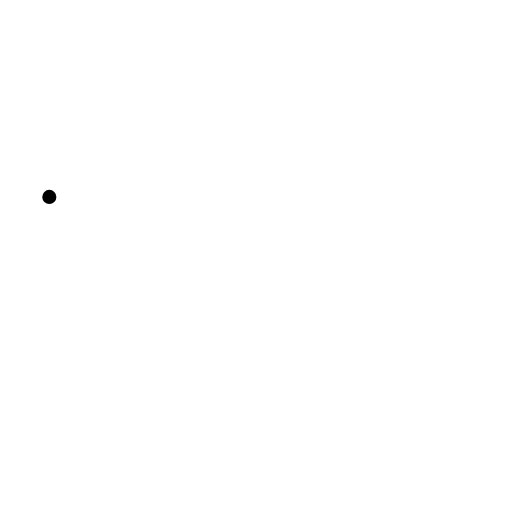
t = 0.00 s
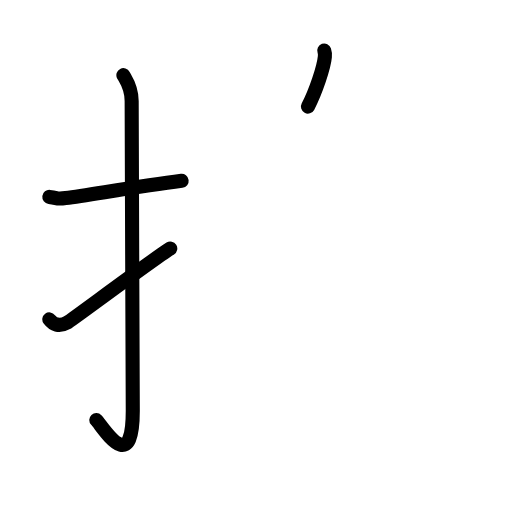
t = 3.63 s
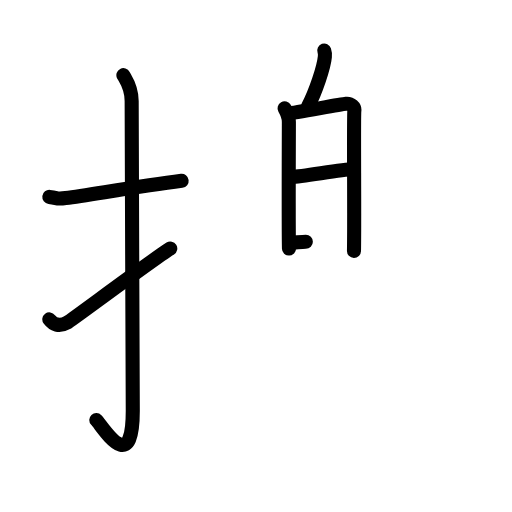
t = 7.25 s
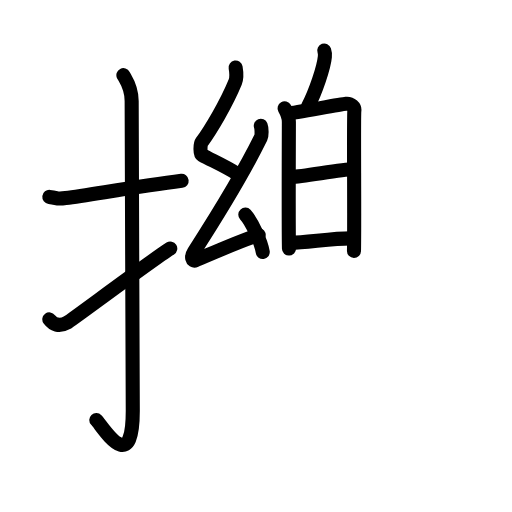
t = 10.75 s
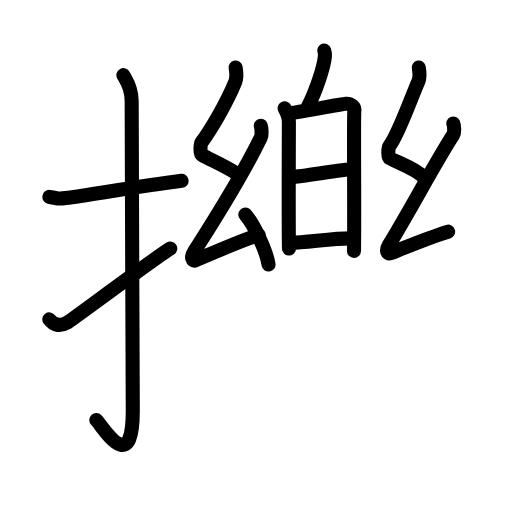
t = 12.44 s
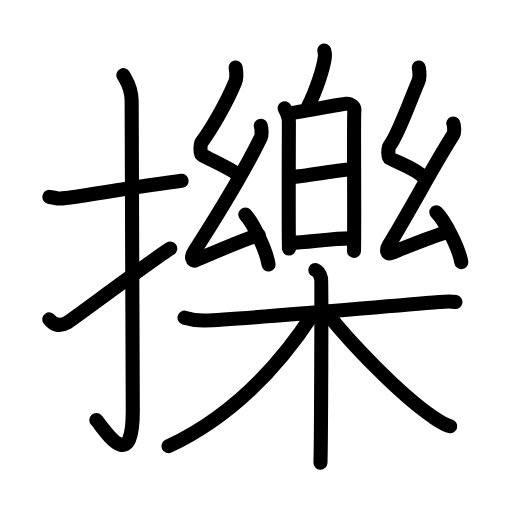
t = 18.00 s

The animated SVG that drew these frames (rendered in a browser with its animation timeline set to each time). Animation: 58 SMIL elements (animate=58); one cycle of 18.00 s.

<?xml version="1.0" encoding="UTF-8"?>
<!--
AniKanjiVG is licensed by CC-BY-SA Paul C. Sommerhoff (https://bitbucket.org/sommerhoff/anikanjivg).
AniKanjiVG uses KanjiVG which is licensed by CC-BY-SA Ulrich Apel (http://kanjivg.tagaini.net).
See also http://creativecommons.org/licenses/by-sa/3.0/
-->
<svg xmlns:kvg='http://kanjivg.tagaini.net' xmlns='http://www.w3.org/2000/svg' width='109' height='109' viewBox='0 0 109 109' style='fill:none;stroke:#000000;stroke-width:3;stroke-linecap:round;stroke-linejoin:round;' id="kvg:kanji_064fd"><g id="kvg:064fd" kvg:element="擽"><g id="kvg:064fd-g1" kvg:element="扌" kvg:variant="true" kvg:original="手" kvg:position="left" kvg:radical="general"><path id="kvg:064fd-s1" kvg:type="㇐" d="M10.5,41.92c2.08,0.25,1.27,0.55,3.5,0.25c5.5-0.75,15.5-2.5,24.67-3.67"><animate attributeName="d" begin="0.0s" dur="0.5s" from="M10.5,41.92C10.5,41.92,10.5,41.92,10.5,41.92" to="M10.5,41.92c2.08,0.25,1.27,0.55,3.5,0.25" />
<animate attributeName="d" begin="0.5s" dur="0.5s" from="M10.5,41.92c2.08,0.25,1.27,0.55,3.5,0.25c0,0,0,0,0,0,0" to="M10.5,41.92c2.08,0.25,1.27,0.55,3.5,0.25c5.5-0.75,15.5-2.5,24.67-3.67" />
</path>
<path id="kvg:064fd-s2" kvg:type="㇚" d="M26.27,16c0.48,0.92,1.76,2.49,1.76,5.52c0,15.23,0.24,54.46,0.24,65.9c0,14.25-6.32,3.53-7.77,2"><animate attributeName="d" begin="1.0s" dur="0.3333333333333333s" from="M26.27,16C26.27,16,26.27,16,26.27,16" to="M26.27,16c0.48,0.92,1.76,2.49,1.76,5.52" />
<animate attributeName="d" begin="1.3333333333333333s" dur="0.3333333333333333s" from="M26.27,16c0.48,0.92,1.76,2.49,1.76,5.52c0,0,0,0,0,0,0" to="M26.27,16c0.48,0.92,1.76,2.49,1.76,5.52c0,15.23,0.24,54.46,0.24,65.9" />
<animate attributeName="d" begin="1.6666666666666665s" dur="0.3333333333333333s" from="M26.27,16c0.48,0.92,1.76,2.49,1.76,5.52c0,15.23,0.24,54.46,0.24,65.9c0,0,0,0,0,0,0" to="M26.27,16c0.48,0.92,1.76,2.49,1.76,5.52c0,15.23,0.24,54.46,0.24,65.9c0,14.25-6.32,3.53-7.77,2" />
<animate attributeName="d" begin="0s" dur="1.0s" from="M-100,-100" to="M-100,-100" />
</path>
<path id="kvg:064fd-s3" kvg:type="㇀" d="M10.5,67.99c0.79,1.06,2.05,1.68,3.79,0.7c1.03-0.58,17.61-13.01,21.96-15.78"><animate attributeName="d" begin="2.0s" dur="0.5s" from="M10.5,67.99C10.5,67.99,10.5,67.99,10.5,67.99" to="M10.5,67.99c0.79,1.06,2.05,1.68,3.79,0.7" />
<animate attributeName="d" begin="2.5s" dur="0.5s" from="M10.5,67.99c0.79,1.06,2.05,1.68,3.79,0.7c0,0,0,0,0,0,0" to="M10.5,67.99c0.79,1.06,2.05,1.68,3.79,0.7c1.03-0.58,17.61-13.01,21.96-15.78" />
<animate attributeName="d" begin="0s" dur="2.0s" from="M-100,-100" to="M-100,-100" />
</path>
</g>
<g id="kvg:064fd-g2" kvg:element="樂" kvg:position="right"><g id="kvg:064fd-g3" kvg:position="top"><g id="kvg:064fd-g4" kvg:element="白"><g id="kvg:064fd-g5" kvg:position="top"><path id="kvg:064fd-s4" kvg:type="㇒" d="M69.03,10.75c0.15,0.43,0.17,0.97,0.13,1.35c-0.21,2.24-1.99,7.59-3.6,10.59"><animate attributeName="d" begin="3.0s" dur="0.5s" from="M69.03,10.75C69.03,10.75,69.03,10.75,69.03,10.75" to="M69.03,10.75c0.15,0.43,0.17,0.97,0.13,1.35" />
<animate attributeName="d" begin="3.5s" dur="0.5s" from="M69.03,10.75c0.15,0.43,0.17,0.97,0.13,1.35c0,0,0,0,0,0,0" to="M69.03,10.75c0.15,0.43,0.17,0.97,0.13,1.35c-0.21,2.24-1.99,7.59-3.6,10.59" />
<animate attributeName="d" begin="0s" dur="3.0s" from="M-100,-100" to="M-100,-100" />
</path>
</g>
<g id="kvg:064fd-g6" kvg:element="日" kvg:position="bottom"><path id="kvg:064fd-s5" kvg:type="㇑" d="M60.58,23.06c0.39,0.69,0.92,2.01,0.92,2.9c0,0.89-0.09,22.55,0.02,26.96"><animate attributeName="d" begin="4.0s" dur="0.5s" from="M60.58,23.06C60.58,23.06,60.58,23.06,60.58,23.06" to="M60.58,23.06c0.39,0.69,0.92,2.01,0.92,2.9" />
<animate attributeName="d" begin="4.5s" dur="0.5s" from="M60.58,23.06c0.39,0.69,0.92,2.01,0.92,2.9c0,0,0,0,0,0,0" to="M60.58,23.06c0.39,0.69,0.92,2.01,0.92,2.9c0,0.89-0.09,22.55,0.02,26.96" />
<animate attributeName="d" begin="0s" dur="4.0s" from="M-100,-100" to="M-100,-100" />
</path>
<path id="kvg:064fd-s6" kvg:type="㇕a" d="M61.27,24.14c1.51-0.11,11.01-1.91,12.38-2.04c1.14-0.11,1.88,0.75,1.79,1.41c-0.18,1.34,0.06,22.78-0.08,29.92"><animate attributeName="d" begin="5.0s" dur="0.3333333333333333s" from="M61.27,24.14C61.27,24.14,61.27,24.14,61.27,24.14" to="M61.27,24.14c1.51-0.11,11.01-1.91,12.38-2.04" />
<animate attributeName="d" begin="5.333333333333333s" dur="0.3333333333333333s" from="M61.27,24.14c1.51-0.11,11.01-1.91,12.38-2.04c0,0,0,0,0,0,0" to="M61.27,24.14c1.51-0.11,11.01-1.91,12.38-2.04c1.14-0.11,1.88,0.75,1.79,1.41" />
<animate attributeName="d" begin="5.666666666666667s" dur="0.3333333333333333s" from="M61.27,24.14c1.51-0.11,11.01-1.91,12.38-2.04c1.14-0.11,1.88,0.75,1.79,1.41c0,0,0,0,0,0,0" to="M61.27,24.14c1.51-0.11,11.01-1.91,12.38-2.04c1.14-0.11,1.88,0.75,1.79,1.41c-0.18,1.34,0.06,22.78-0.08,29.92" />
<animate attributeName="d" begin="0s" dur="5.0s" from="M-100,-100" to="M-100,-100" />
</path>
<path id="kvg:064fd-s7" kvg:type="㇐a" d="M62.2,37.64c2.04,0,10.58-1.6,12.88-1.6"><animate attributeName="d" begin="6.0s" dur="1.0s" from="M62.2,37.64C62.2,37.64,62.2,37.64,62.2,37.64" to="M62.2,37.64c2.04,0,10.58-1.6,12.88-1.6" />
<animate attributeName="d" begin="0s" dur="6.0s" from="M-100,-100" to="M-100,-100" />
</path>
<path id="kvg:064fd-s8" kvg:type="㇐a" d="M61.96,51.69c3.01,0,8.7-0.94,12.6-0.94"><animate attributeName="d" begin="7.0s" dur="1.0s" from="M61.96,51.69C61.96,51.69,61.96,51.69,61.96,51.69" to="M61.96,51.69c3.01,0,8.7-0.94,12.6-0.94" />
<animate attributeName="d" begin="0s" dur="7.0s" from="M-100,-100" to="M-100,-100" />
</path>
</g>
</g>
<g id="kvg:064fd-g7" kvg:element="幺"><path id="kvg:064fd-s9" kvg:type="㇜" d="M50.16,14.37c0.19,1.1,0.35,2.02-0.09,3.11c-1.96,4.75-5.24,10.19-7.11,12.75c-0.38,0.52-0.37,2.53,0,2.74c1.97,1.1,4.76,2.29,7.35,3.93"><animate attributeName="d" begin="8.0s" dur="0.25s" from="M50.16,14.37C50.16,14.37,50.16,14.37,50.16,14.37" to="M50.16,14.37c0.19,1.1,0.35,2.02-0.09,3.11" />
<animate attributeName="d" begin="8.25s" dur="0.25s" from="M50.16,14.37c0.19,1.1,0.35,2.02-0.09,3.11c0,0,0,0,0,0,0" to="M50.16,14.37c0.19,1.1,0.35,2.02-0.09,3.11c-1.96,4.75-5.24,10.19-7.11,12.75" />
<animate attributeName="d" begin="8.5s" dur="0.25s" from="M50.16,14.37c0.19,1.1,0.35,2.02-0.09,3.11c-1.96,4.75-5.24,10.19-7.11,12.75c0,0,0,0,0,0,0" to="M50.16,14.37c0.19,1.1,0.35,2.02-0.09,3.11c-1.96,4.75-5.24,10.19-7.11,12.75c-0.38,0.52-0.37,2.53,0,2.74" />
<animate attributeName="d" begin="8.75s" dur="0.25s" from="M50.16,14.37c0.19,1.1,0.35,2.02-0.09,3.11c-1.96,4.75-5.24,10.19-7.11,12.75c-0.38,0.52-0.37,2.53,0,2.74c0,0,0,0,0,0,0" to="M50.16,14.37c0.19,1.1,0.35,2.02-0.09,3.11c-1.96,4.75-5.24,10.19-7.11,12.75c-0.38,0.52-0.37,2.53,0,2.74c1.97,1.1,4.76,2.29,7.35,3.93" />
<animate attributeName="d" begin="0s" dur="8.0s" from="M-100,-100" to="M-100,-100" />
</path>
<path id="kvg:064fd-s10" kvg:type="㇜" d="M55.52,26.78c0.19,0.48,0.25,2.04,0,2.54c-3.67,7.43-9,16.18-14.25,24.33c-0.65,1-0.38,2.09,0.37,1.77c3.13-1.33,9.4-4.13,13.43-5.4"><animate attributeName="d" begin="9.0s" dur="0.25s" from="M55.52,26.78C55.52,26.78,55.52,26.78,55.52,26.78" to="M55.52,26.78c0.19,0.48,0.25,2.04,0,2.54" />
<animate attributeName="d" begin="9.25s" dur="0.25s" from="M55.52,26.78c0.19,0.48,0.25,2.04,0,2.54c0,0,0,0,0,0,0" to="M55.52,26.78c0.19,0.48,0.25,2.04,0,2.54c-3.67,7.43-9,16.18-14.25,24.33" />
<animate attributeName="d" begin="9.5s" dur="0.25s" from="M55.52,26.78c0.19,0.48,0.25,2.04,0,2.54c-3.67,7.43-9,16.18-14.25,24.33c0,0,0,0,0,0,0" to="M55.52,26.78c0.19,0.48,0.25,2.04,0,2.54c-3.67,7.43-9,16.18-14.25,24.33c-0.65,1-0.38,2.09,0.37,1.77" />
<animate attributeName="d" begin="9.75s" dur="0.25s" from="M55.52,26.78c0.19,0.48,0.25,2.04,0,2.54c-3.67,7.43-9,16.18-14.25,24.33c-0.65,1-0.38,2.09,0.37,1.77c0,0,0,0,0,0,0" to="M55.52,26.78c0.19,0.48,0.25,2.04,0,2.54c-3.67,7.43-9,16.18-14.25,24.33c-0.65,1-0.38,2.09,0.37,1.77c3.13-1.33,9.4-4.13,13.43-5.4" />
<animate attributeName="d" begin="0s" dur="9.0s" from="M-100,-100" to="M-100,-100" />
</path>
<path id="kvg:064fd-s11" kvg:type="㇔" d="M52.23,45.69c1.74,1.87,4.5,7.7,4.94,10.62"><animate attributeName="d" begin="10.0s" dur="1.0s" from="M52.23,45.69C52.23,45.69,52.23,45.69,52.23,45.69" to="M52.23,45.69c1.74,1.87,4.5,7.7,4.94,10.62" />
<animate attributeName="d" begin="0s" dur="10.0s" from="M-100,-100" to="M-100,-100" />
</path>
</g>
<g id="kvg:064fd-g8" kvg:element="幺"><path id="kvg:064fd-s12" kvg:type="㇜" d="M89.15,14.37c0.19,1.05,0.35,1.94-0.09,2.98c-1.96,4.56-4.24,11.22-6.11,13.68c-0.38,0.5-0.37,2.43,0,2.63c1.96,1.05,5.78,2.31,7.46,4.24"><animate attributeName="d" begin="11.0s" dur="0.25s" from="M89.15,14.37C89.15,14.37,89.15,14.37,89.15,14.37" to="M89.15,14.37c0.19,1.05,0.35,1.94-0.09,2.98" />
<animate attributeName="d" begin="11.25s" dur="0.25s" from="M89.15,14.37c0.19,1.05,0.35,1.94-0.09,2.98c0,0,0,0,0,0,0" to="M89.15,14.37c0.19,1.05,0.35,1.94-0.09,2.98c-1.96,4.56-4.24,11.22-6.11,13.68" />
<animate attributeName="d" begin="11.5s" dur="0.25s" from="M89.15,14.37c0.19,1.05,0.35,1.94-0.09,2.98c-1.96,4.56-4.24,11.22-6.11,13.68c0,0,0,0,0,0,0" to="M89.15,14.37c0.19,1.05,0.35,1.94-0.09,2.98c-1.96,4.56-4.24,11.22-6.11,13.68c-0.38,0.5-0.37,2.43,0,2.63" />
<animate attributeName="d" begin="11.75s" dur="0.25s" from="M89.15,14.37c0.19,1.05,0.35,1.94-0.09,2.98c-1.96,4.56-4.24,11.22-6.11,13.68c-0.38,0.5-0.37,2.43,0,2.63c0,0,0,0,0,0,0" to="M89.15,14.37c0.19,1.05,0.35,1.94-0.09,2.98c-1.96,4.56-4.24,11.22-6.11,13.68c-0.38,0.5-0.37,2.43,0,2.63c1.96,1.05,5.78,2.31,7.46,4.24" />
<animate attributeName="d" begin="0s" dur="11.0s" from="M-100,-100" to="M-100,-100" />
</path>
<path id="kvg:064fd-s13" kvg:type="㇜" d="M96.51,26.28c0.19,0.45,0.29,1.96,0,2.4c-3.93,6.08-8.96,15.69-13.75,23.54c-0.6,0.99-0.38,2,0.37,1.7c3.13-1.25,8.24-3.4,12.27-4.6"><animate attributeName="d" begin="12.0s" dur="0.25s" from="M96.51,26.28C96.51,26.28,96.51,26.28,96.51,26.28" to="M96.51,26.28c0.19,0.45,0.29,1.96,0,2.4" />
<animate attributeName="d" begin="12.25s" dur="0.25s" from="M96.51,26.28c0.19,0.45,0.29,1.96,0,2.4c0,0,0,0,0,0,0" to="M96.51,26.28c0.19,0.45,0.29,1.96,0,2.4c-3.93,6.08-8.96,15.69-13.75,23.54" />
<animate attributeName="d" begin="12.5s" dur="0.25s" from="M96.51,26.28c0.19,0.45,0.29,1.96,0,2.4c-3.93,6.08-8.96,15.69-13.75,23.54c0,0,0,0,0,0,0" to="M96.51,26.28c0.19,0.45,0.29,1.96,0,2.4c-3.93,6.08-8.96,15.69-13.75,23.54c-0.6,0.99-0.38,2,0.37,1.7" />
<animate attributeName="d" begin="12.75s" dur="0.25s" from="M96.51,26.28c0.19,0.45,0.29,1.96,0,2.4c-3.93,6.08-8.96,15.69-13.75,23.54c-0.6,0.99-0.38,2,0.37,1.7c0,0,0,0,0,0,0" to="M96.51,26.28c0.19,0.45,0.29,1.96,0,2.4c-3.93,6.08-8.96,15.69-13.75,23.54c-0.6,0.99-0.38,2,0.37,1.7c3.13-1.25,8.24-3.4,12.27-4.6" />
<animate attributeName="d" begin="0s" dur="12.0s" from="M-100,-100" to="M-100,-100" />
</path>
<path id="kvg:064fd-s14" kvg:type="㇔" d="M92.89,45.19c1.87,1.87,4.84,7.7,5.31,10.62"><animate attributeName="d" begin="13.0s" dur="1.0s" from="M92.89,45.19C92.89,45.19,92.89,45.19,92.89,45.19" to="M92.89,45.19c1.87,1.87,4.84,7.7,5.31,10.62" />
<animate attributeName="d" begin="0s" dur="13.0s" from="M-100,-100" to="M-100,-100" />
</path>
</g>
</g>
<g id="kvg:064fd-g9" kvg:element="木" kvg:position="bottom"><path id="kvg:064fd-s15" kvg:type="㇐" d="M39.28,67.63c0.68,0.2,2.5,0.64,4.33,0.6c7.41-0.17,34.94-2.74,49.93-3.93c1.81-0.15,2.28-0.2,3.42,0"><animate attributeName="d" begin="14.0s" dur="0.3333333333333333s" from="M39.28,67.63C39.28,67.63,39.28,67.63,39.28,67.63" to="M39.28,67.63c0.68,0.2,2.5,0.64,4.33,0.6" />
<animate attributeName="d" begin="14.333333333333334s" dur="0.3333333333333333s" from="M39.28,67.63c0.68,0.2,2.5,0.64,4.33,0.6c0,0,0,0,0,0,0" to="M39.28,67.63c0.68,0.2,2.5,0.64,4.33,0.6c7.41-0.17,34.94-2.74,49.93-3.93" />
<animate attributeName="d" begin="14.666666666666666s" dur="0.3333333333333333s" from="M39.28,67.63c0.68,0.2,2.5,0.64,4.33,0.6c7.41-0.17,34.94-2.74,49.93-3.93c0,0,0,0,0,0,0" to="M39.28,67.63c0.68,0.2,2.5,0.64,4.33,0.6c7.41-0.17,34.94-2.74,49.93-3.93c1.81-0.15,2.28-0.2,3.42,0" />
<animate attributeName="d" begin="0s" dur="14.0s" from="M-100,-100" to="M-100,-100" />
</path>
<path id="kvg:064fd-s16" kvg:type="㇑" d="M67.12,57.5c0.69,0.28,1.11,1.24,1.24,1.79s0,35.77-0.14,39.21"><animate attributeName="d" begin="15.0s" dur="1.0s" from="M67.12,57.5C67.12,57.5,67.12,57.5,67.12,57.5" to="M67.12,57.5c0.69,0.28,1.11,1.24,1.24,1.79s0,35.77-0.14,39.21" />
<animate attributeName="d" begin="0s" dur="15.0s" from="M-100,-100" to="M-100,-100" />
</path>
<path id="kvg:064fd-s17" kvg:type="㇒" d="M66.69,66.75C60,77,50.25,88.25,35.88,95"><animate attributeName="d" begin="16.0s" dur="1.0s" from="M66.69,66.75C66.69,66.75,66.69,66.75,66.69,66.75" to="M66.69,66.75C60,77,50.25,88.25,35.88,95" />
<animate attributeName="d" begin="0s" dur="16.0s" from="M-100,-100" to="M-100,-100" />
</path>
<path id="kvg:064fd-s18" kvg:type="㇏" d="M69.18,66.11c4.88,6.38,15.96,17.92,23,22.67c1.39,0.94,2.39,1.64,3.68,1.97"><animate attributeName="d" begin="17.0s" dur="0.5s" from="M69.18,66.11C69.18,66.11,69.18,66.11,69.18,66.11" to="M69.18,66.11c4.88,6.38,15.96,17.92,23,22.67" />
<animate attributeName="d" begin="17.5s" dur="0.5s" from="M69.18,66.11c4.88,6.38,15.96,17.92,23,22.67c0,0,0,0,0,0,0" to="M69.18,66.11c4.88,6.38,15.96,17.92,23,22.67c1.39,0.94,2.39,1.64,3.68,1.97" />
<animate attributeName="d" begin="0s" dur="17.0s" from="M-100,-100" to="M-100,-100" />
</path>
</g>
</g>
</g>
</svg>
